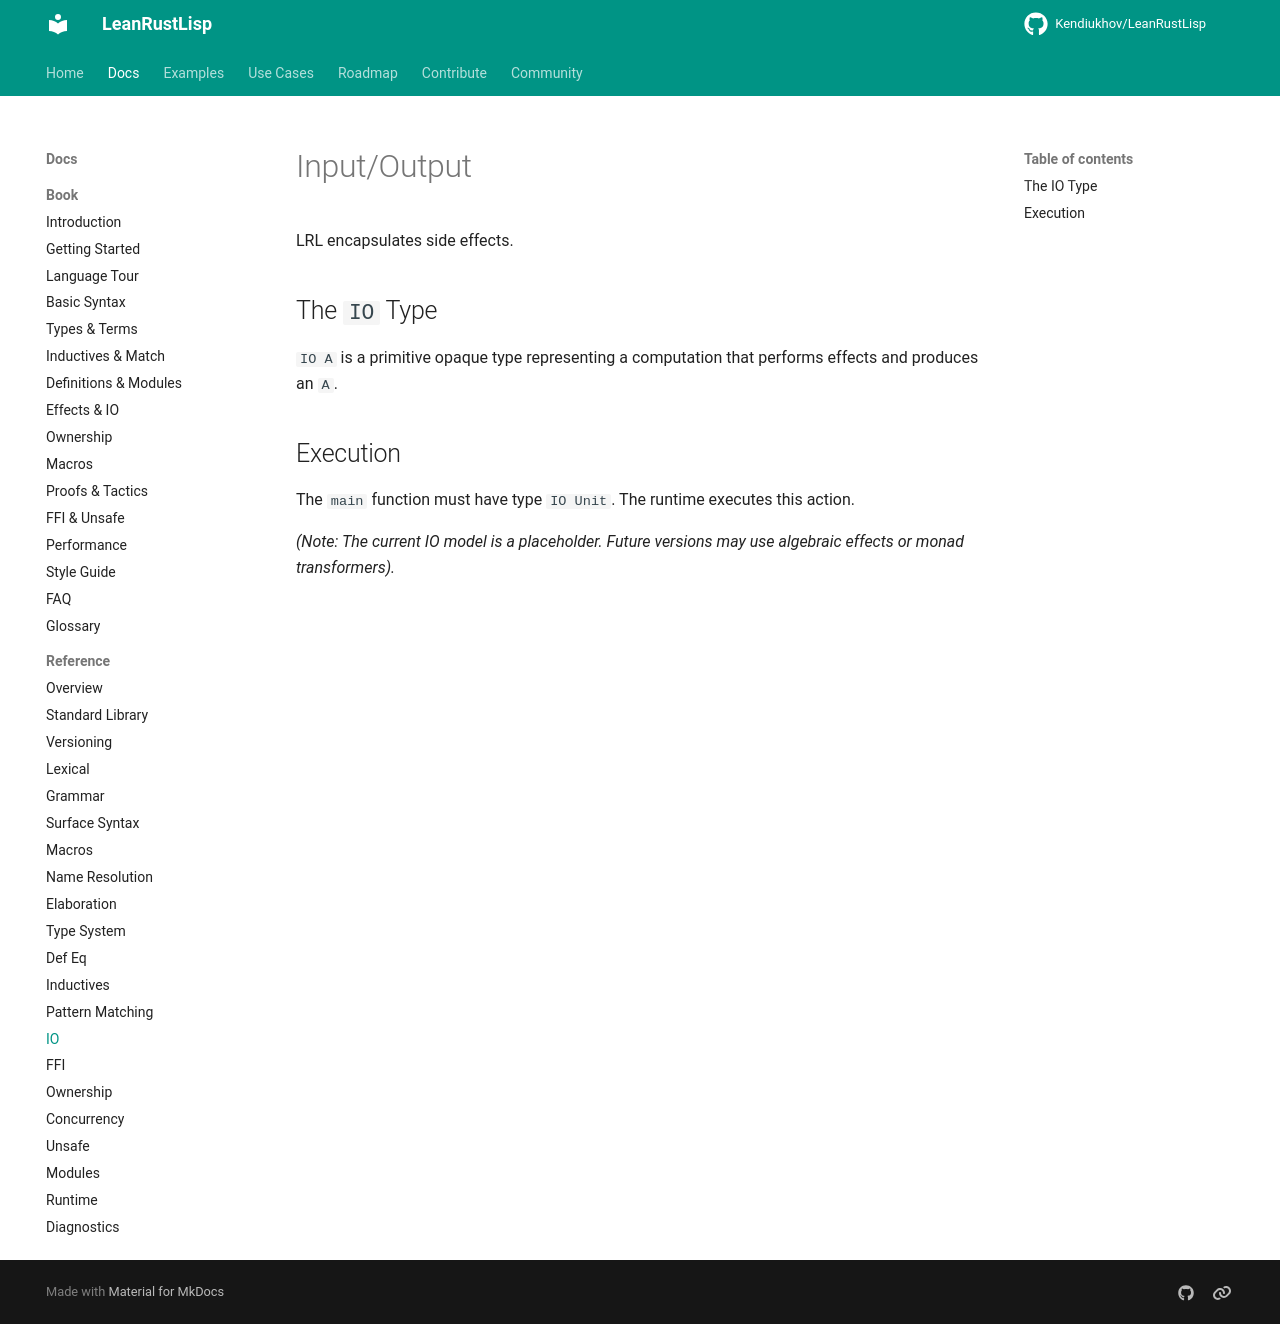

repository: Kendiukhov/LeanRustLisp · page: reference/io/index.html · generator: mkdocs

# Input/Output

LRL encapsulates side effects.

## The `IO` Type

`IO A` is a primitive opaque type representing a computation that performs effects and produces an `A`.

## Execution

The `main` function must have type `IO Unit`. The runtime executes this action.

*(Note: The current IO model is a placeholder. Future versions may use algebraic effects or monad transformers).*
